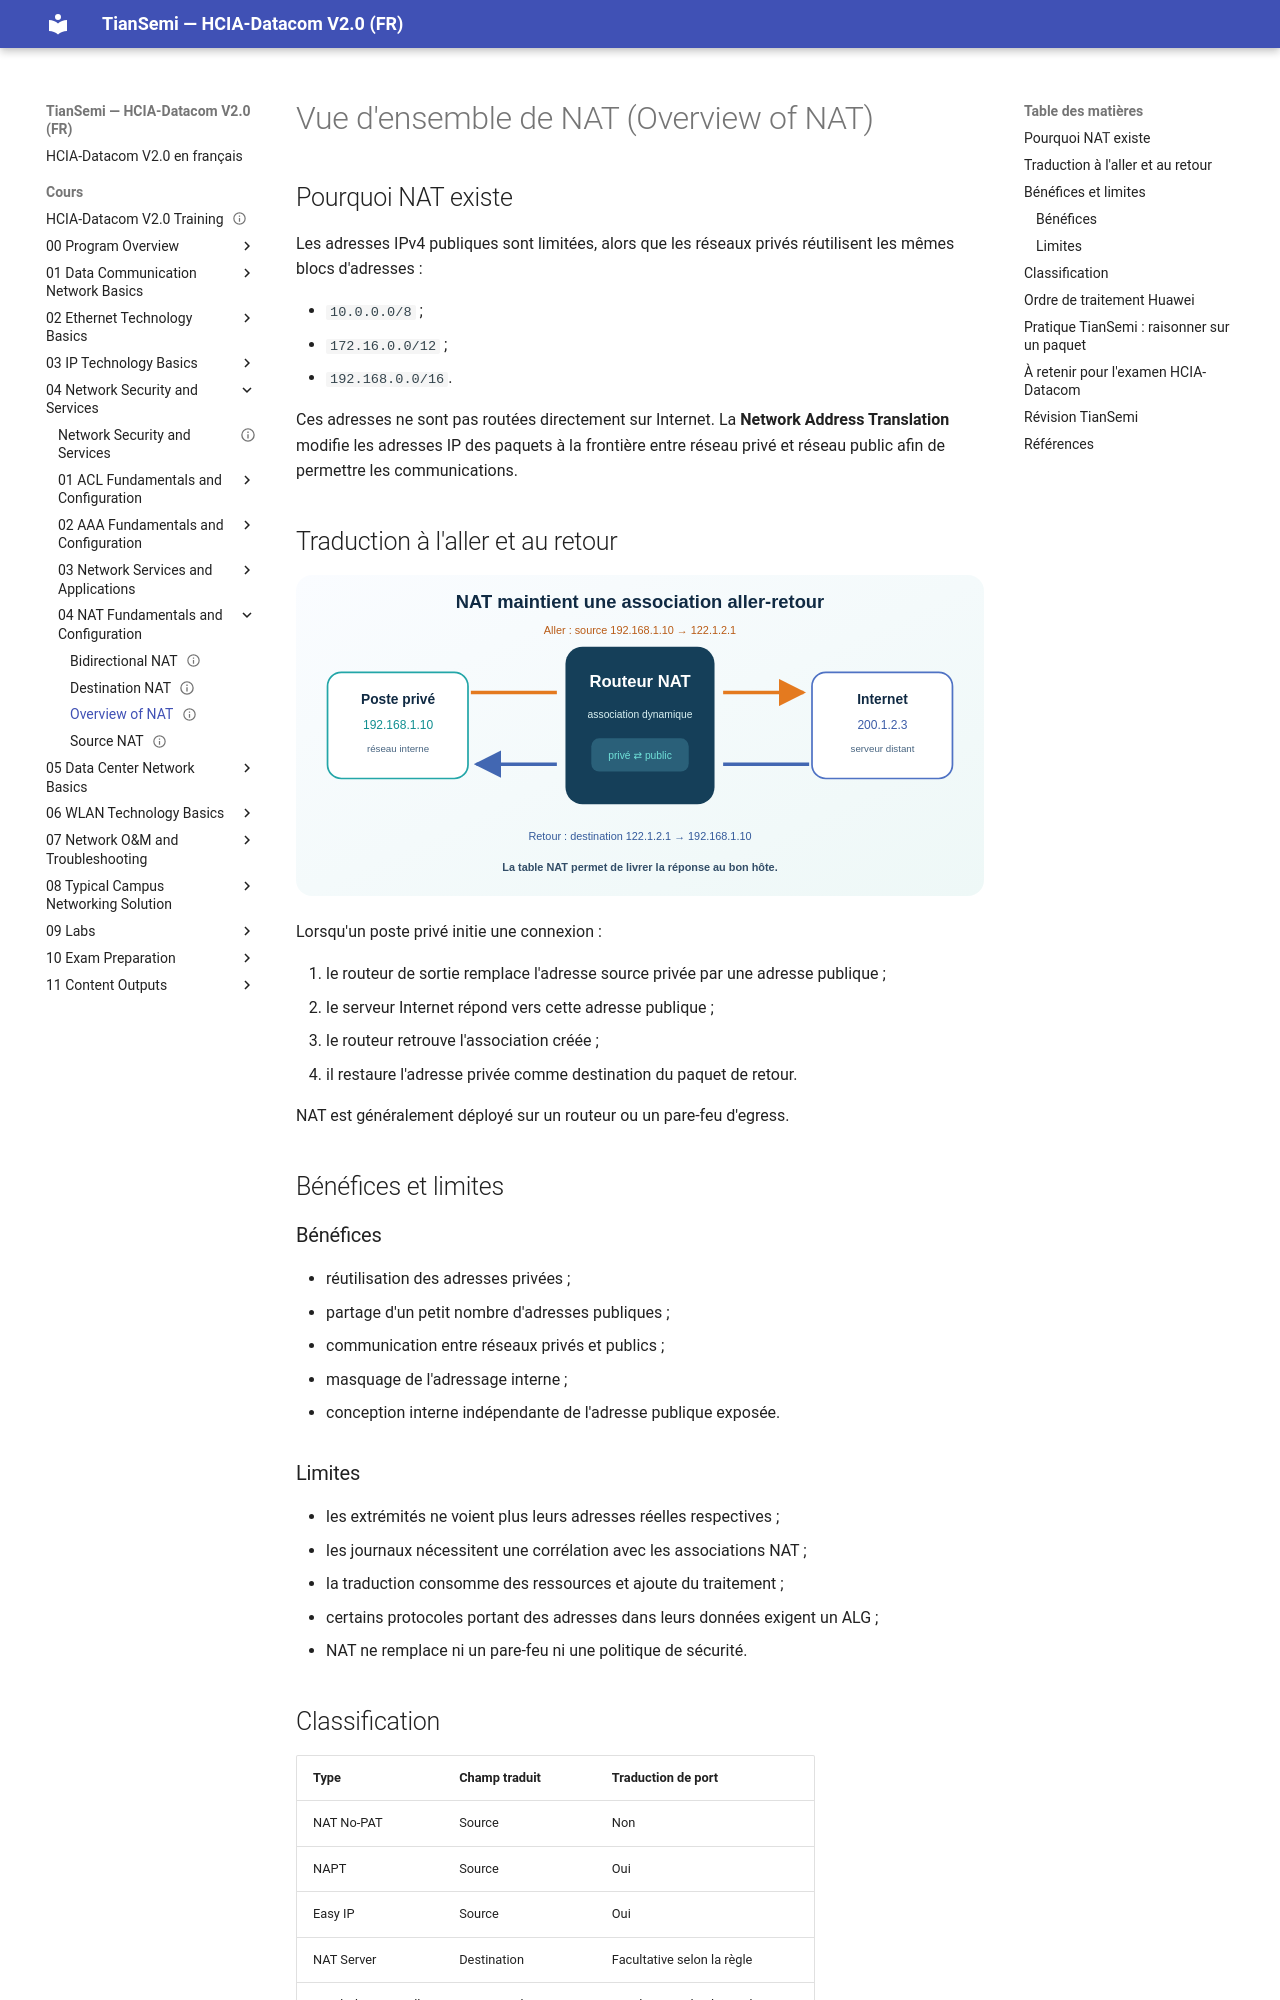

repository: tiansemi/hcia-datacom-fr · page: cours/04 Network Security and Services/04 NAT Fundamentals and Configuration/Overview of NAT/index.html · generator: mkdocs

---
id: HUA-HCIA-DC-053
title: "Overview of NAT"
official_title: "Overview of NAT"
course_unit: "4.4.1"
category: "Huawei HCIA-Datacom Topic"
domain: "Datacom"
vendor: "Huawei"
certification: "HCIA-Datacom"
version: "V2.0"
difficulty: "beginner"
status: "draft"
author: "MOULO OHOLO Jean Noel"
reviewed: false
created: 2026-08-11
updated: 2026-08-11
source: "HCIA-Datacom V2.0 Training Material"
source_pages: "PDF 692-701"
tags: [huawei, hcia, datacom, nat, private-ip, public-ip, address-translation]
prerequisites:
  - "[[SSH]]"
related:
  - "[[Source NAT]]"
lab_required: false
publication_status: "not-started"
site_url:
---

# Vue d'ensemble de NAT (Overview of NAT)

## Pourquoi NAT existe

Les adresses IPv4 publiques sont limitées, alors que les réseaux privés réutilisent les mêmes blocs d'adresses :

- `10.0.0.0/8` ;
- `172.16.0.0/12` ;
- `192.168.0.0/16`.

Ces adresses ne sont pas routées directement sur Internet. La **Network Address Translation** modifie les adresses IP des paquets à la frontière entre réseau privé et réseau public afin de permettre les communications.

## Traduction à l'aller et au retour

![NAT traduit l'adresse privée à l'aller puis restaure la destination au retour](<../../../assets/diagrammes/04 Network Security and Services/nat-round-trip-fr.svg>)

Lorsqu'un poste privé initie une connexion :

1. le routeur de sortie remplace l'adresse source privée par une adresse publique ;
2. le serveur Internet répond vers cette adresse publique ;
3. le routeur retrouve l'association créée ;
4. il restaure l'adresse privée comme destination du paquet de retour.

NAT est généralement déployé sur un routeur ou un pare-feu d'egress.

## Bénéfices et limites

### Bénéfices

- réutilisation des adresses privées ;
- partage d'un petit nombre d'adresses publiques ;
- communication entre réseaux privés et publics ;
- masquage de l'adressage interne ;
- conception interne indépendante de l'adresse publique exposée.

### Limites

- les extrémités ne voient plus leurs adresses réelles respectives ;
- les journaux nécessitent une corrélation avec les associations NAT ;
- la traduction consomme des ressources et ajoute du traitement ;
- certains protocoles portant des adresses dans leurs données exigent un ALG ;
- NAT ne remplace ni un pare-feu ni une politique de sécurité.

## Classification

| Type | Champ traduit | Traduction de port |
| --- | --- | --- |
| NAT No-PAT | Source | Non |
| NAPT | Source | Oui |
| Easy IP | Source | Oui |
| NAT Server | Destination | Facultative selon la règle |
| NAT bidirectionnelle | Source et destination | Facultative selon la combinaison |
